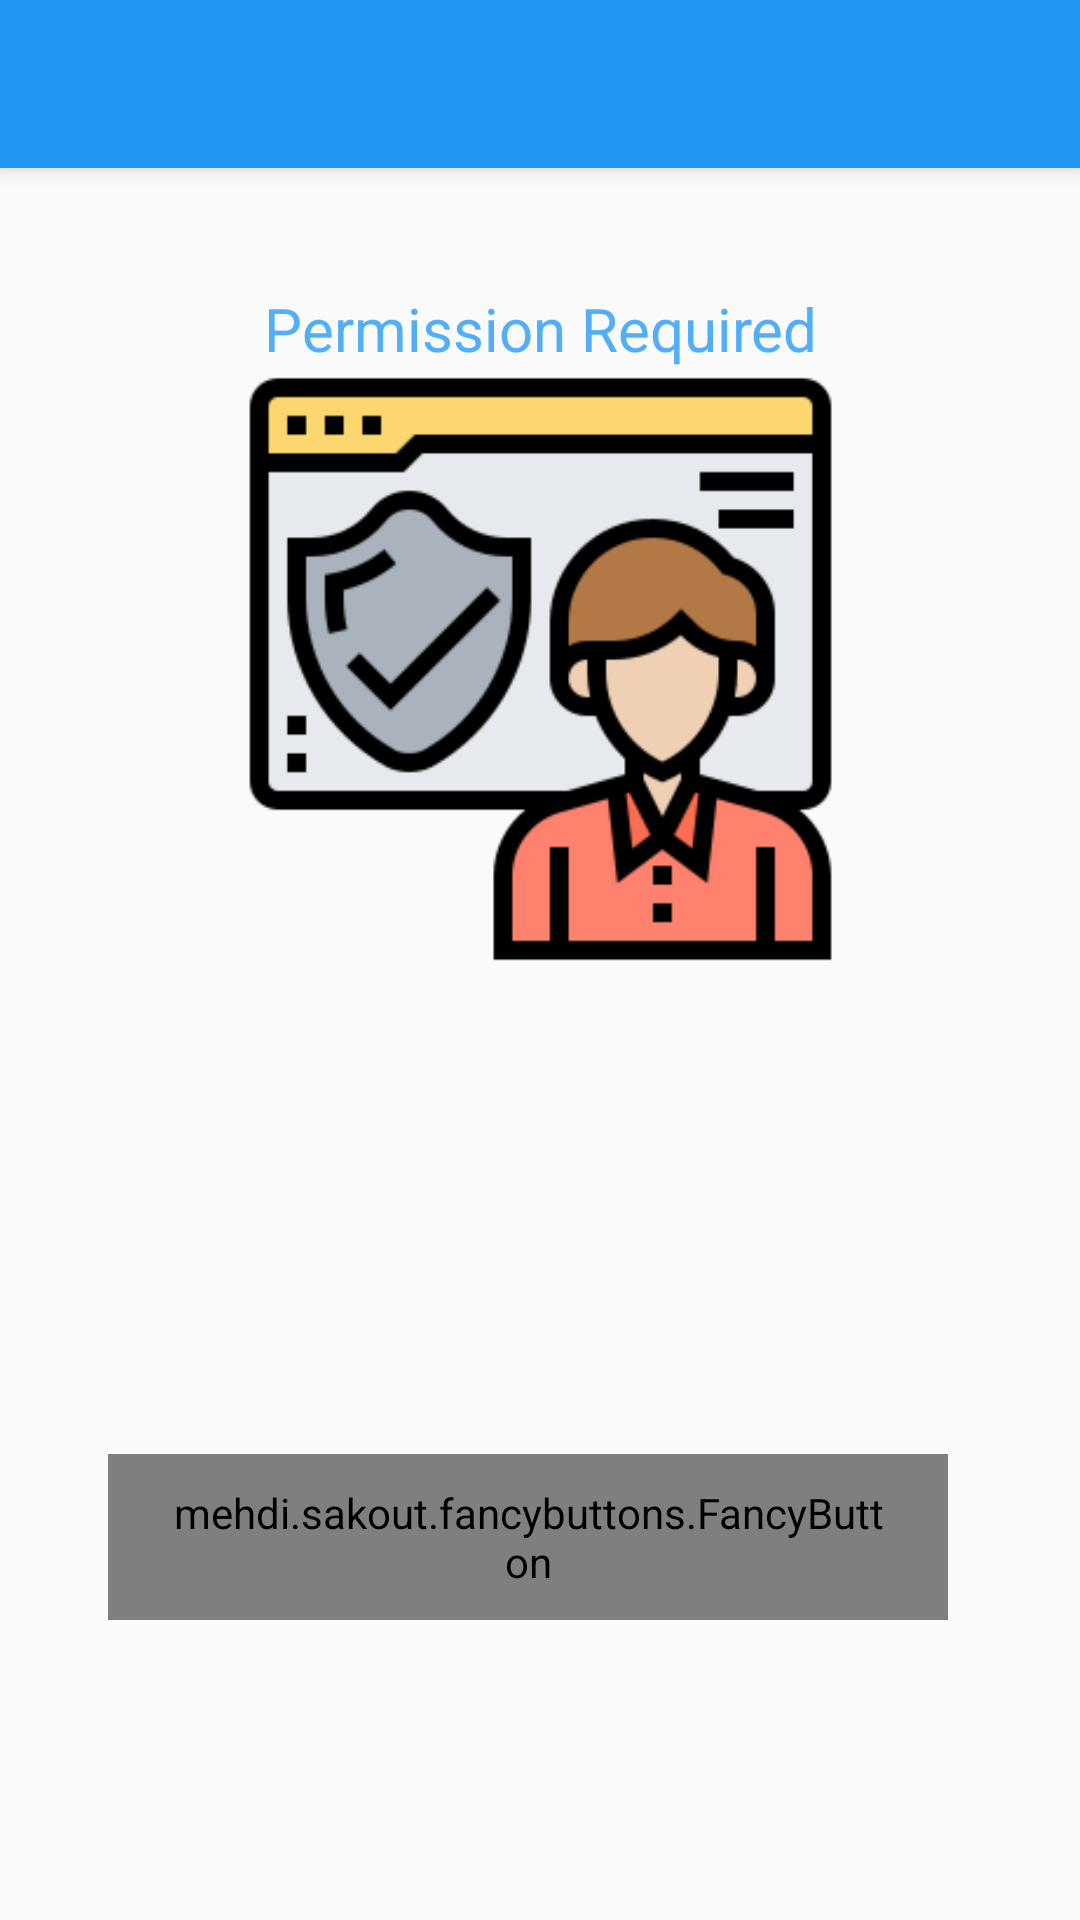

This screen was rendered from an Android layout file. Write that file and the resources it references.
<!-- AndroidManifest.xml: application theme AppTheme -->
<!-- res/layout/activity_request_permission.xml -->
<?xml version="1.0" encoding="utf-8"?>
<android.support.design.widget.CoordinatorLayout xmlns:android="http://schemas.android.com/apk/res/android"
    xmlns:app="http://schemas.android.com/apk/res-auto"
    xmlns:fancy="http://schemas.android.com/apk/res-auto"
    xmlns:tools="http://schemas.android.com/tools"
    android:layout_width="match_parent"
    android:layout_height="match_parent"
    tools:context=".RequestPermissionActivity">

    <android.support.design.widget.AppBarLayout
        android:layout_width="match_parent"
        android:layout_height="wrap_content"
        android:theme="@style/AppTheme.AppBarOverlay">

        <android.support.v7.widget.Toolbar
            android:id="@+id/toolbar"
            android:layout_width="match_parent"
            android:layout_height="?attr/actionBarSize"
            android:background="?attr/colorPrimary"
            app:popupTheme="@style/AppTheme.PopupOverlay" />

    </android.support.design.widget.AppBarLayout>

    <android.support.constraint.ConstraintLayout
        android:layout_width="match_parent"
        android:layout_height="match_parent"
        fancy:layout_behavior="@string/appbar_scrolling_view_behavior"
        tools:context=".RequestPermissionActivity"
        tools:layout_editor_absoluteY="56dp"
        tools:showIn="@layout/activity_request_permission">

        <TextView
            android:id="@+id/textView"
            android:layout_width="0dp"
            android:layout_height="wrap_content"
            android:layout_marginStart="8dp"
            android:layout_marginLeft="8dp"
            android:layout_marginTop="40dp"
            android:layout_marginEnd="8dp"
            android:layout_marginRight="8dp"
            android:text="Permission Required"
            android:textAlignment="center"
            android:textColor="@color/colorLight"
            android:textSize="20sp"
            app:layout_constraintEnd_toStartOf="@+id/guideline4"
            app:layout_constraintStart_toStartOf="@+id/guideline3"
            app:layout_constraintTop_toTopOf="parent" />

        <ImageView
            android:layout_width="241dp"
            android:layout_height="200dp"
            android:layout_marginTop="@dimen/_42sdp"
            android:src="@drawable/permission"
            app:layout_constraintEnd_toEndOf="parent"
            app:layout_constraintStart_toStartOf="parent"
            app:layout_constraintTop_toBottomOf="@+id/textView" />


        <mehdi.sakout.fancybuttons.FancyButton
            android:id="@+id/btn_requestPermission"
            android:layout_width="0dp"
            android:layout_height="wrap_content"
            android:layout_marginEnd="8dp"
            android:layout_marginRight="8dp"
            android:layout_marginBottom="100dp"
            android:paddingLeft="20dp"
            android:paddingTop="10dp"
            android:paddingRight="20dp"
            android:paddingBottom="10dp"
            android:textSize="20dp"
            app:layout_constraintBottom_toBottomOf="parent"
            app:layout_constraintEnd_toStartOf="@id/guideline4"
            app:layout_constraintStart_toEndOf="@id/guideline3"
            fancy:fb_borderColor="#FFFFFF"
            fancy:fb_borderWidth="1dp"
            fancy:fb_defaultColor="@color/colorLight"
            fancy:fb_focusColor="@color/colorPrimary"
            fancy:fb_iconPosition="left"
            fancy:fb_radius="30dp"
            fancy:fb_text="Request Permission"
            fancy:fb_textColor="#FFFFFF" />

        <android.support.constraint.Guideline
            android:id="@+id/guideline3"
            android:layout_width="wrap_content"
            android:layout_height="wrap_content"
            android:orientation="vertical"
            app:layout_constraintGuide_percent="0.1"
            fancy:layout_constraintGuide_begin="26dp" />

        <android.support.constraint.Guideline
            android:id="@+id/guideline4"
            android:layout_width="wrap_content"
            android:layout_height="wrap_content"
            android:orientation="vertical"
            app:layout_constraintGuide_percent="0.9"
            fancy:layout_constraintGuide_begin="371dp" />

    </android.support.constraint.ConstraintLayout>

</android.support.design.widget.CoordinatorLayout>
<!-- resources referenced by this layout -->
<resources>
  <color name="colorLight">#52AEF8</color>
  <color name="colorPrimary">#2196F3</color>
  <!-- drawable permission: png bitmap (drawable, 14319 bytes) -->
  <style name="AppTheme.AppBarOverlay" parent="ThemeOverlay.AppCompat.Dark.ActionBar" />
  <style name="AppTheme.PopupOverlay" parent="ThemeOverlay.AppCompat.Light" />
  <style name="AppTheme" parent="Theme.AppCompat.Light.DarkActionBar">
          
          <item name="colorPrimary">@color/colorPrimary</item>
          <item name="colorPrimaryDark">@color/colorPrimaryDark</item>
          <item name="colorAccent">@color/colorAccent</item>
      </style>
  <color name="colorPrimaryDark">#1976D2</color>
  <color name="colorAccent">#EF5350</color>
</resources>
